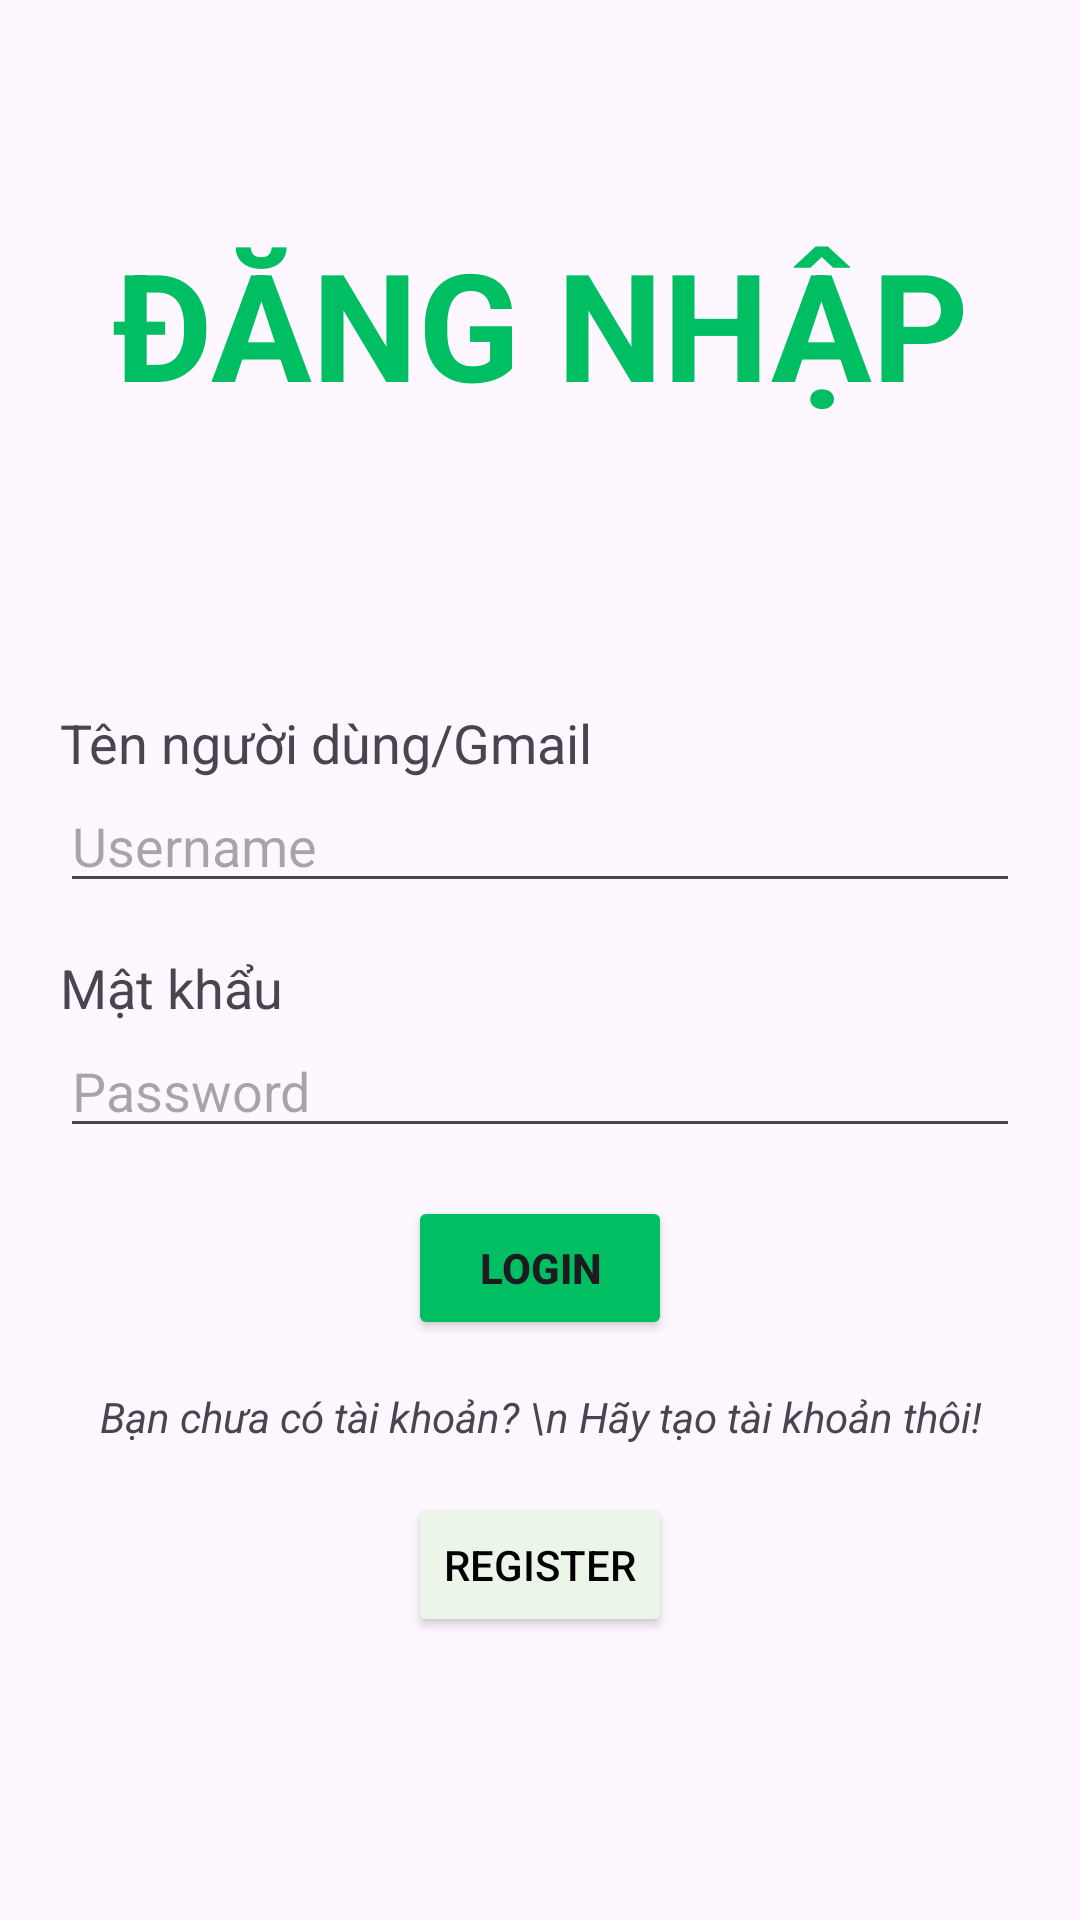

Produce the Android XML layout that renders to this screen, including the resource entries it uses.
<!-- AndroidManifest.xml: application theme Theme.Share2need -->
<!-- res/layout/activity_login.xml -->
<?xml version="1.0" encoding="utf-8"?>
<androidx.constraintlayout.widget.ConstraintLayout xmlns:android="http://schemas.android.com/apk/res/android"
    xmlns:app="http://schemas.android.com/apk/res-auto"
    xmlns:tools="http://schemas.android.com/tools"
    android:id="@+id/main"
    android:layout_width="match_parent"
    android:layout_height="match_parent"
    tools:context=".activities.LoginActivity">
    <TextView
        android:id="@+id/tvTitle"
        android:layout_width="match_parent"
        android:layout_height="wrap_content"
        android:text="Đăng nhập"
        android:textStyle="bold"
        android:textAllCaps="true"
        android:textColor="@color/green"
        android:textSize="50dp"
        android:textAlignment="center"
        app:layout_constraintTop_toTopOf="parent"
        app:layout_constraintStart_toStartOf="parent"
        app:layout_constraintEnd_toEndOf="parent"
        app:layout_constraintBottom_toTopOf="@id/loginArea"/>
    <LinearLayout
        android:id="@+id/loginArea"
        android:layout_width="match_parent"
        android:layout_height="wrap_content"
        android:orientation="vertical"
        app:layout_constraintStart_toStartOf="parent"
        app:layout_constraintEnd_toEndOf="parent"
        app:layout_constraintTop_toBottomOf="@id/tvTitle"
        app:layout_constraintBottom_toBottomOf="parent"
        android:padding="20dp">
        <TextView
            android:layout_width="match_parent"
            android:layout_height="wrap_content"
            android:text="Tên người dùng/Gmail"
            android:textSize="18dp"/>
        <EditText
            android:id="@+id/editUsername"
            android:layout_width="match_parent"
            android:layout_height="wrap_content"
            android:hint="Username" />

        
        <TextView
            android:layout_width="match_parent"
            android:layout_height="wrap_content"
            android:text="Mật khẩu"
            android:layout_marginTop="16dp"
            android:textSize="18dp"/>
        <EditText
            android:id="@+id/editPassword"
            android:layout_width="match_parent"
            android:layout_height="wrap_content"
            android:layout_below="@id/editUsername"
            android:hint="Password"
            android:inputType="textPassword" />

        <LinearLayout
            android:layout_width="match_parent"
            android:layout_height="wrap_content"
            android:orientation="vertical"
            android:gravity="center">
            <Button
                android:id="@+id/btnLogin"
                android:layout_width="wrap_content"
                android:layout_height="wrap_content"
                android:layout_below="@id/editPassword"
                android:layout_centerHorizontal="true"
                android:layout_marginTop="16dp"
                android:text="Login"
                android:backgroundTint="@color/green"
                android:textStyle="bold"
                android:onClick="login_onClick"/>

            <TextView
                android:layout_width="match_parent"
                android:layout_height="wrap_content"
                android:text="Bạn chưa có tài khoản? \n Hãy tạo tài khoản thôi!"
                android:layout_marginTop="16dp"
                android:textAlignment="center"
                android:textStyle="italic"/>
            
            <Button
                android:id="@+id/btnRegister"
                android:layout_width="wrap_content"
                android:layout_height="wrap_content"
                android:layout_below="@id/btnLogin"
                android:layout_centerHorizontal="true"
                android:layout_marginTop="16dp"
                android:text="Register"
                android:backgroundTint="@color/lightgreen"
                android:textColor="@color/black"
                android:onClick="regigter_onClick"/>
        </LinearLayout>
        

    </LinearLayout>

</androidx.constraintlayout.widget.ConstraintLayout>
<!-- resources referenced by this layout -->
<resources>
  <color name="black">#FF000000</color>
  <color name="green">#00bf63</color>
  <color name="lightgreen">#ebf6e8</color>
  <style name="Theme.Share2need" parent="Base.Theme.Share2need" />
  <style name="Base.Theme.Share2need" parent="Theme.Material3.DayNight.NoActionBar">
          
          
      </style>
</resources>
